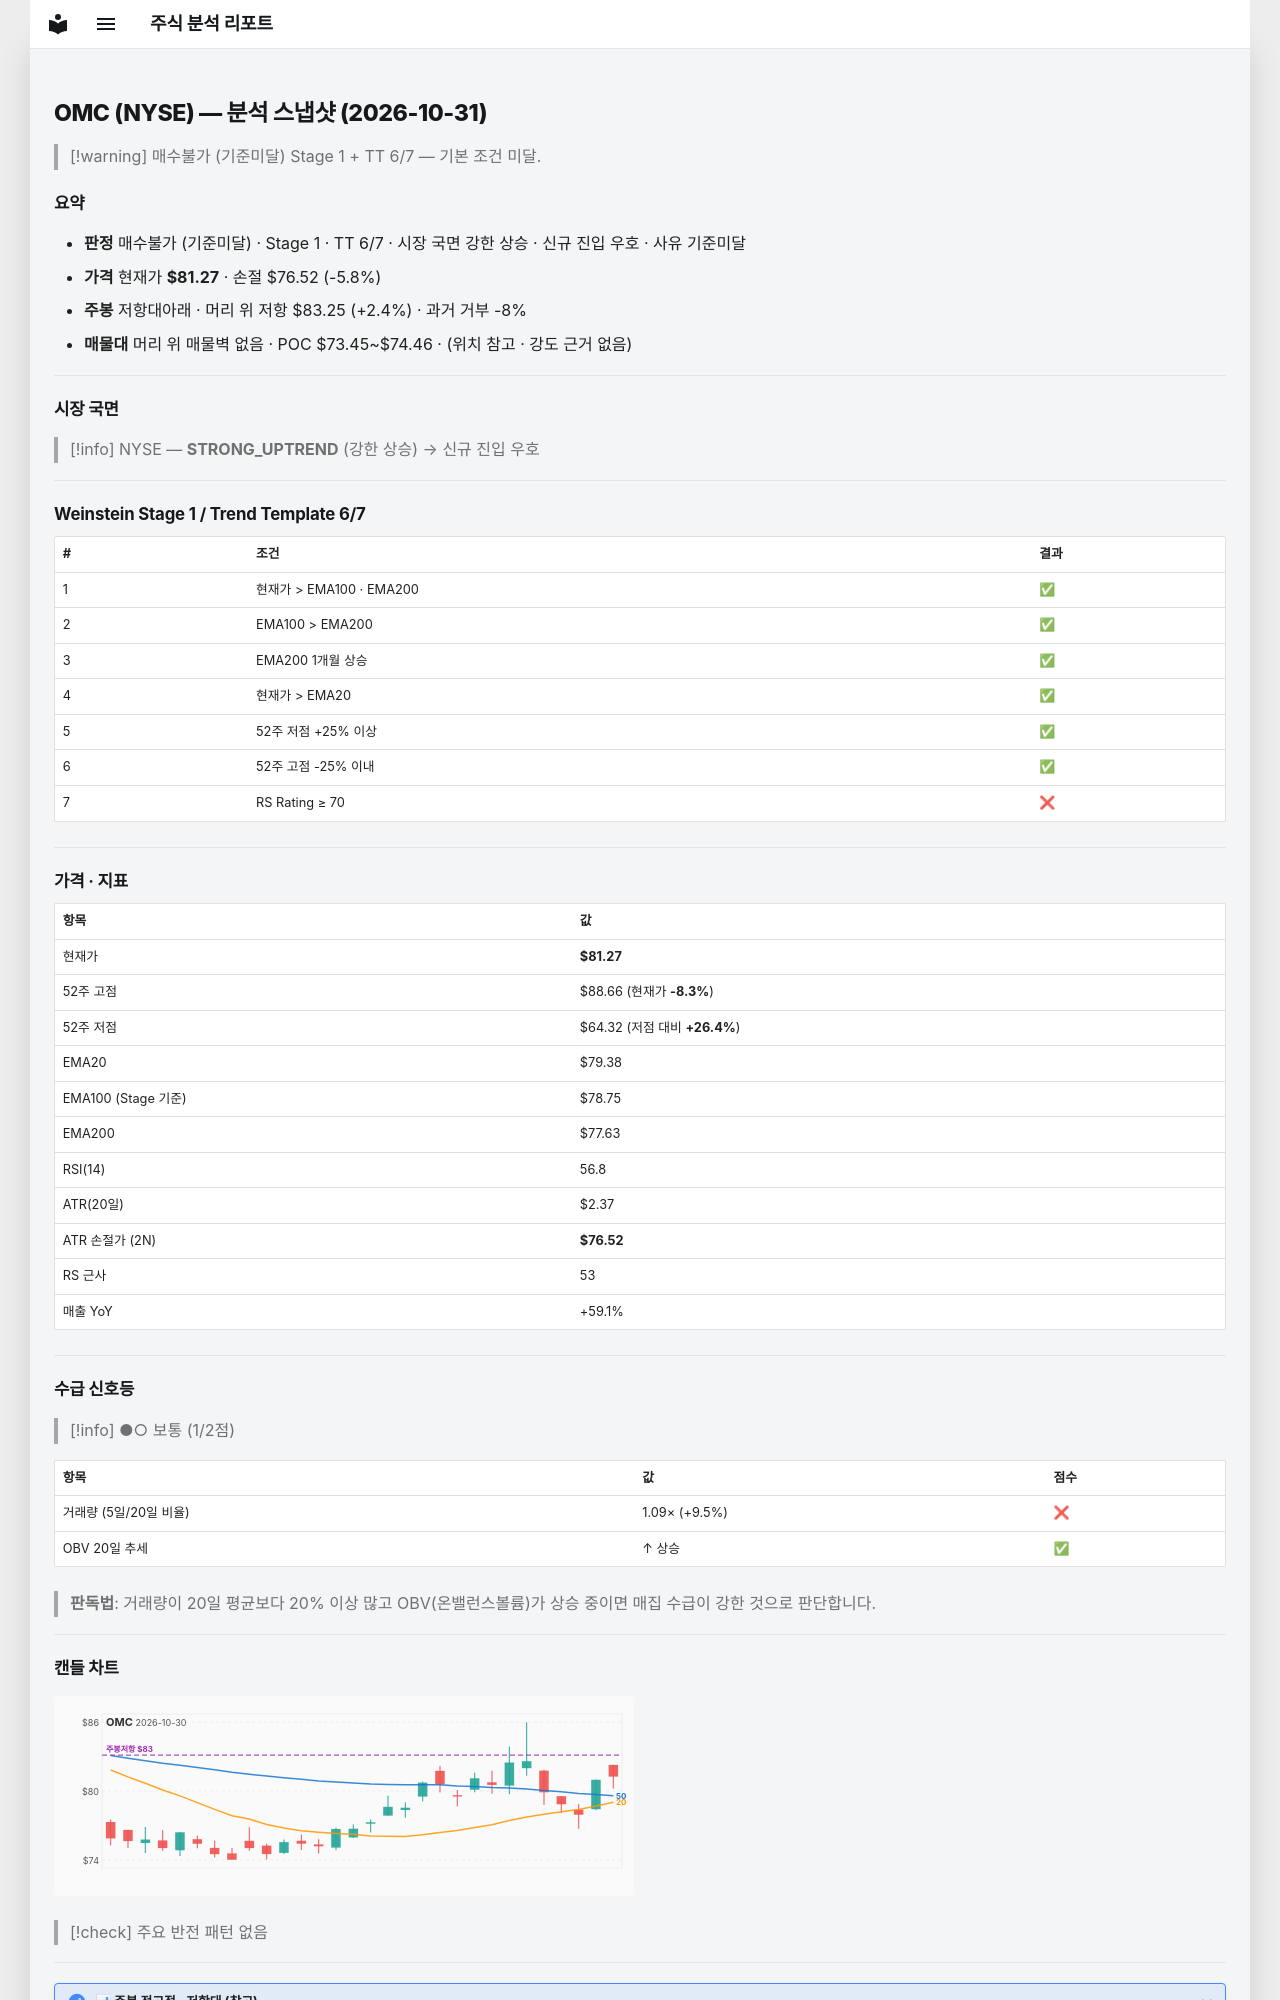

repository: soloandco/stock-reports · page: snapshots/OMC-2026-10-31/index.html · generator: mkdocs

---
type: analysis-snapshot
title: OMC 분석 스냅샷
ticker: OMC
market: NYSE
created: 2026-10-31
updated: 2026-10-31
bar-date: 2026-10-30
verdict: 매수불가
verdict-reason: 기준미달
real-rr: 0.42
sma50-gap-pct: 2.4
weekly-position: 저항대아래
weekly-overhead-price: 83.25
weekly-overhead-pct: 2.4
stage: 1
trend-template-score: 6
tt-max: 7
ma-set: ema-20-100-200
price: 81.2699966430664
stop-price: 76.52285155405262
market-regime: STRONG_UPTREND
supply-demand-score: 1/2
supply-demand-label: 보통
status: tracking
tags:
  - stock-agent
  - watchlist
  - OMC
  - analysis
related:
  - "[[analysis-template]]"
---

# OMC (NYSE) — 분석 스냅샷 (2026-10-31)

> [!warning] 매수불가 (기준미달)
> Stage 1 + TT 6/7 — 기본 조건 미달.

## 요약

- **판정** 매수불가 (기준미달) · Stage 1 · TT 6/7 · 시장 국면 강한 상승 · 신규 진입 우호 · 사유 기준미달
- **가격** 현재가 **$81.27** · 손절 $76.52 (-5.8%)
- **주봉** 저항대아래 · 머리 위 저항 $83.25 (+2.4%) · 과거 거부 -8%
- **매물대** 머리 위 매물벽 없음 · POC $73.45~$74.46 · (위치 참고 · 강도 근거 없음)

---

## 시장 국면

> [!info] NYSE — **STRONG_UPTREND** (강한 상승) → 신규 진입 우호

---

## Weinstein Stage 1 / Trend Template 6/7

| # | 조건 | 결과 |
|---|------|------|
| 1 | 현재가 > EMA100 · EMA200 | ✅ |
| 2 | EMA100 > EMA200 | ✅ |
| 3 | EMA200 1개월 상승 | ✅ |
| 4 | 현재가 > EMA20 | ✅ |
| 5 | 52주 저점 +25% 이상 | ✅ |
| 6 | 52주 고점 -25% 이내 | ✅ |
| 7 | RS Rating ≥ 70 | ❌ |

---

## 가격 · 지표

| 항목 | 값 |
|------|---|
| 현재가 | **$81.27** |
| 52주 고점 | $88.66 (현재가 **-8.3%**) |
| 52주 저점 | $64.32 (저점 대비 **+26.4%**) |
| EMA20 | $79.38 |
| EMA100 (Stage 기준) | $78.75 |
| EMA200 | $77.63 |
| RSI(14) | 56.8 |
| ATR(20일) | $2.37 |
| ATR 손절가 (2N) | **$76.52** |
| RS 근사 | 53 |
| 매출 YoY | +59.1% |

---
## 수급 신호등

> [!info] ●○ 보통 (1/2점)

| 항목 | 값 | 점수 |
|------|------|------|
| 거래량 (5일/20일 비율) | 1.09× (+9.5%) | ❌ |
| OBV 20일 추세 | ↑ 상승 | ✅ |

> **판독법**: 거래량이 20일 평균보다 20% 이상 많고 OBV(온밸런스볼륨)가 상승 중이면 매집 수급이 강한 것으로 판단합니다.

---
